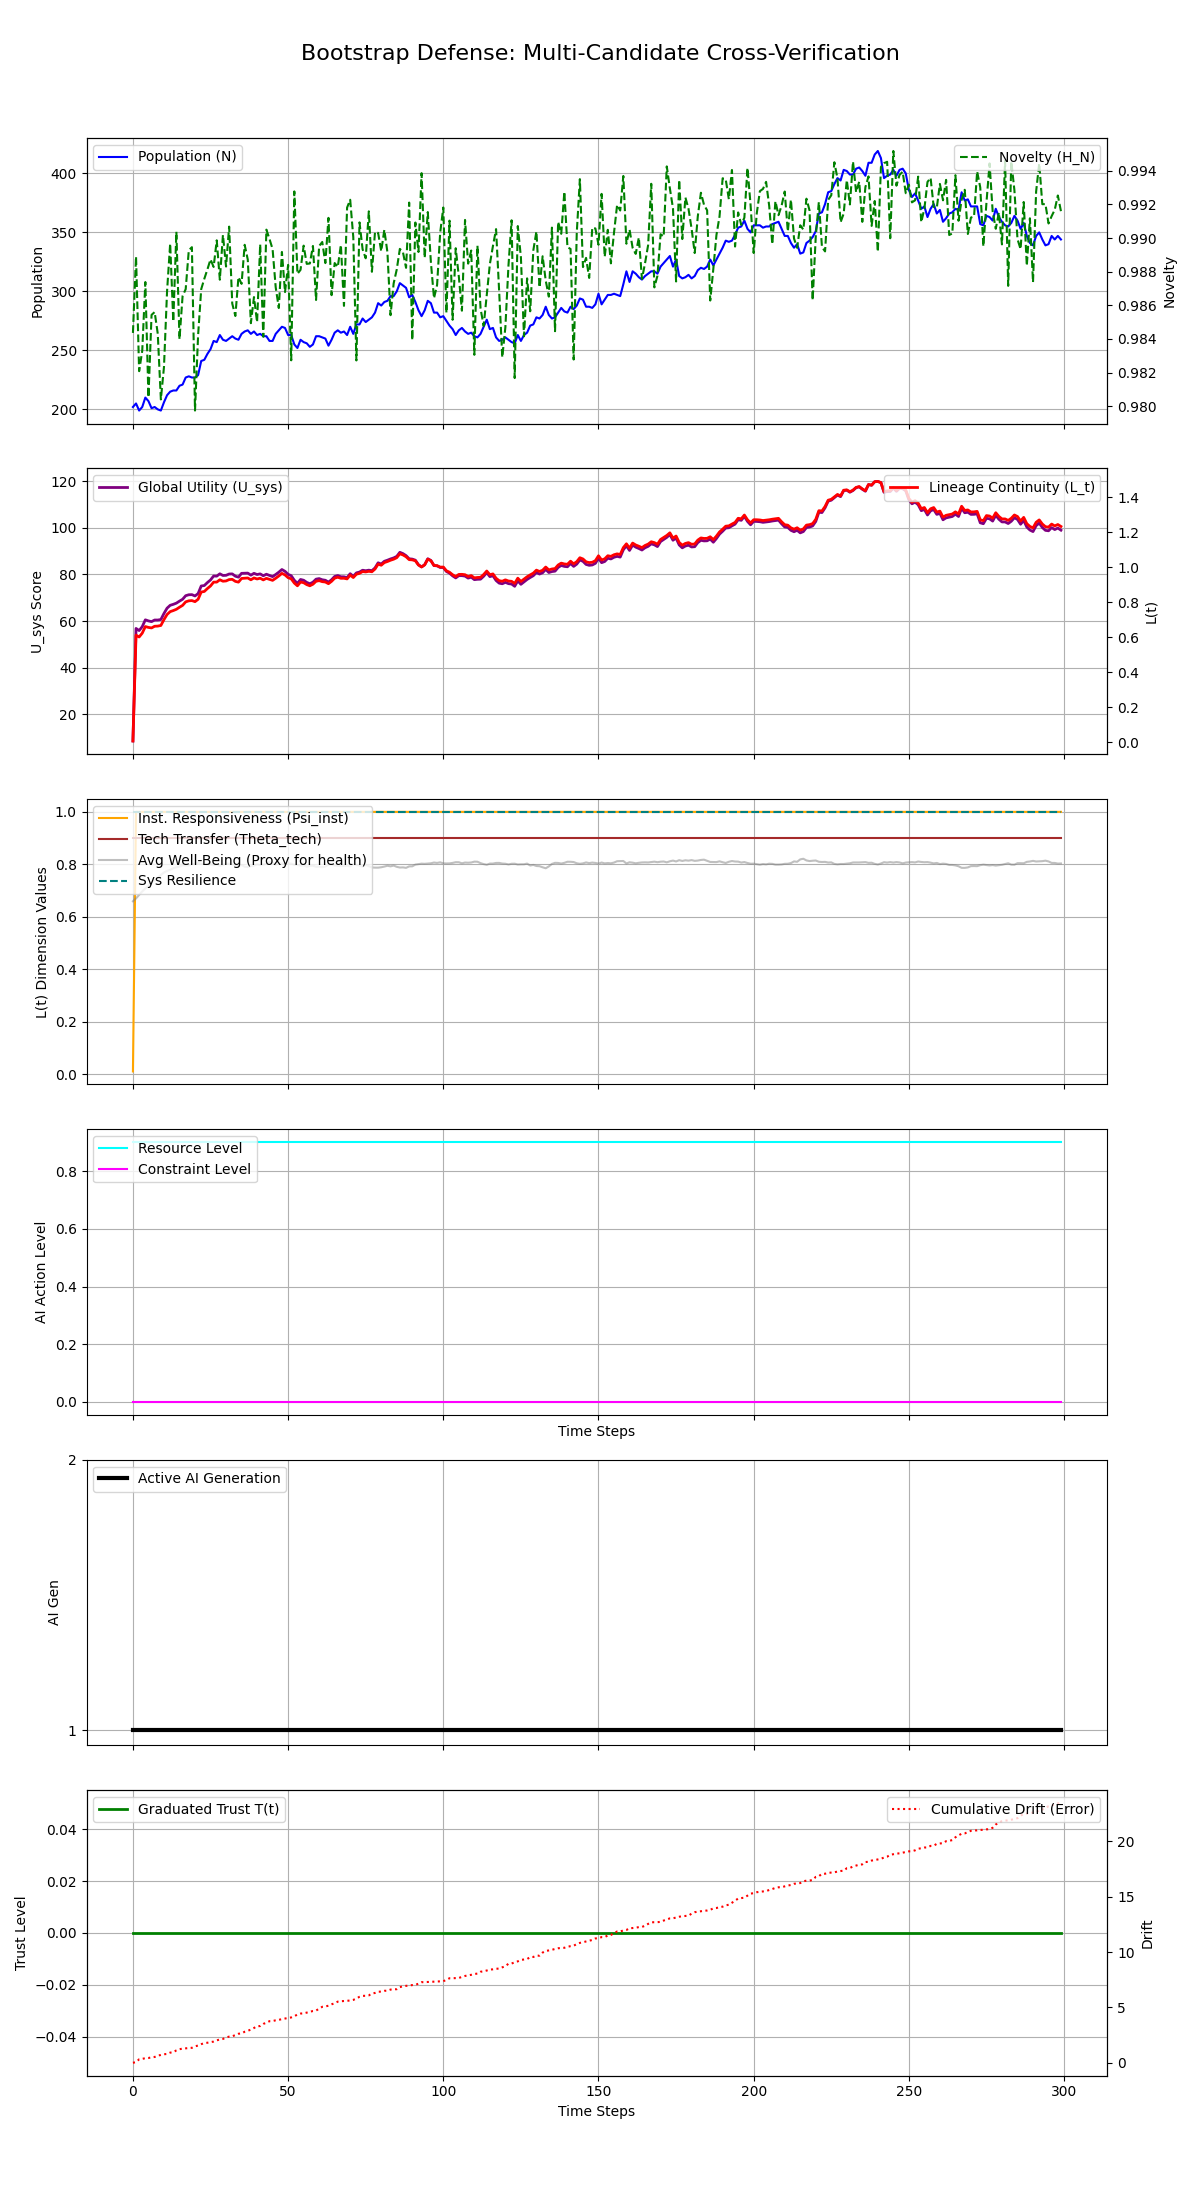

The file beside this chart, header and first rows:
Step, population, H_N, H_E, avg_well_being, L_t, Psi_inst, Theta_tech, U_sys, integral_U_sys, resource_level, constraint_level, max_constraint_level, ai_generation, trust_level, cumulative_drift, system_resilience
0, 202, 0.9844, 0.05, 0.659, 0.005896, 0.01, 0.9, 8.472, 8.472, 0.9, 0.0, 0.0, 1, 0.0, 0.009965, 1.0
1, 205, 0.9889, 0.05, 0.67, 0.6112, 1.0, 0.9, 56.82, 65.29, 0.9, 0.0, 0.0, 1, 0.0, 0.05869, 1.0
2, 199, 0.9821, 0.05, 0.6831, 0.6007, 1.0, 0.9, 55.9, 121.2, 0.9, 0.0, 0.0, 1, 0.0, 0.3195, 1.0
3, 202, 0.9833, 0.05, 0.6966, 0.6227, 1.0, 0.9, 57.58, 178.8, 0.9, 0.0, 0.0, 1, 0.0, 0.3592, 1.0
4, 210, 0.9874, 0.05, 0.7078, 0.6604, 1.0, 0.9, 60.52, 239.3, 0.9, 0.0, 0.0, 1, 0.0, 0.4237, 1.0
5, 207, 0.9805, 0.05, 0.7176, 0.6555, 1.0, 0.9, 60.05, 299.3, 0.9, 0.0, 0.0, 1, 0.0, 0.4379, 1.0
6, 201, 0.9854, 0.05, 0.7321, 0.6526, 1.0, 0.9, 59.74, 359.1, 0.9, 0.0, 0.0, 1, 0.0, 0.5001, 1.0
7, 202, 0.9856, 0.05, 0.7391, 0.6622, 1.0, 0.9, 60.43, 419.5, 0.9, 0.0, 0.0, 1, 0.0, 0.5324, 1.0
8, 200, 0.9843, 0.05, 0.7484, 0.663, 1.0, 0.9, 60.43, 479.9, 0.9, 0.0, 0.0, 1, 0.0, 0.6594, 1.0
9, 199, 0.9804, 0.05, 0.7594, 0.6667, 1.0, 0.9, 60.65, 540.6, 0.9, 0.0, 0.0, 1, 0.0, 0.7089, 1.0
10, 206, 0.9823, 0.05, 0.7689, 0.7001, 1.0, 0.9, 63.25, 603.8, 0.9, 0.0, 0.0, 1, 0.0, 0.778, 1.0
11, 212, 0.9868, 0.05, 0.7748, 0.7294, 1.0, 0.9, 65.52, 669.3, 0.9, 0.0, 0.0, 1, 0.0, 0.8045, 1.0
12, 215, 0.9897, 0.05, 0.7788, 0.7457, 1.0, 0.9, 66.75, 736.1, 0.9, 0.0, 0.0, 1, 0.0, 0.9248, 1.0
13, 216, 0.985, 0.05, 0.7853, 0.7518, 1.0, 0.9, 67.17, 803.3, 0.9, 0.0, 0.0, 1, 0.0, 0.9508, 1.0
14, 216, 0.9904, 0.05, 0.7886, 0.7592, 1.0, 0.9, 67.69, 871, 0.9, 0.0, 0.0, 1, 0.0, 1.128, 1.0
15, 220, 0.984, 0.05, 0.7913, 0.7708, 1.0, 0.9, 68.55, 939.5, 0.9, 0.0, 0.0, 1, 0.0, 1.233, 1.0
16, 221, 0.9866, 0.05, 0.7966, 0.7815, 1.0, 0.9, 69.34, 1009, 0.9, 0.0, 0.0, 1, 0.0, 1.285, 1.0
17, 227, 0.987, 0.05, 0.7951, 0.8016, 1.0, 0.9, 70.88, 1080, 0.9, 0.0, 0.0, 1, 0.0, 1.314, 1.0
18, 228, 0.9893, 0.05, 0.7956, 0.8076, 1.0, 0.9, 71.29, 1151, 0.9, 0.0, 0.0, 1, 0.0, 1.336, 1.0
19, 227, 0.9895, 0.05, 0.8003, 0.8089, 1.0, 0.9, 71.33, 1222, 0.9, 0.0, 0.0, 1, 0.0, 1.36, 1.0
20, 227, 0.9797, 0.05, 0.8022, 0.8028, 1.0, 0.9, 70.77, 1293, 0.9, 0.0, 0.0, 1, 0.0, 1.489, 1.0
21, 229, 0.9842, 0.05, 0.805, 0.8165, 1.0, 0.9, 71.8, 1365, 0.9, 0.0, 0.0, 1, 0.0, 1.566, 1.0
22, 241, 0.987, 0.05, 0.8015, 0.8579, 1.0, 0.9, 75.05, 1440, 0.9, 0.0, 0.0, 1, 0.0, 1.688, 1.0
23, 242, 0.9876, 0.05, 0.8007, 0.8612, 1.0, 0.9, 75.25, 1515, 0.9, 0.0, 0.0, 1, 0.0, 1.784, 1.0
24, 247, 0.9881, 0.05, 0.7993, 0.8779, 1.0, 0.9, 76.53, 1592, 0.9, 0.0, 0.0, 1, 0.0, 1.818, 1.0
25, 251, 0.9887, 0.05, 0.7993, 0.8927, 1.0, 0.9, 77.64, 1669, 0.9, 0.0, 0.0, 1, 0.0, 1.865, 1.0
26, 258, 0.9883, 0.05, 0.7971, 0.9146, 1.0, 0.9, 79.33, 1749, 0.9, 0.0, 0.0, 1, 0.0, 1.922, 1.0
27, 257, 0.9899, 0.05, 0.799, 0.9147, 1.0, 0.9, 79.28, 1828, 0.9, 0.0, 0.0, 1, 0.0, 2.031, 1.0
28, 263, 0.9875, 0.05, 0.794, 0.928, 1.0, 0.9, 80.29, 1908, 0.9, 0.0, 0.0, 1, 0.0, 2.113, 1.0
29, 259, 0.9902, 0.05, 0.797, 0.9198, 1.0, 0.9, 79.57, 1988, 0.9, 0.0, 0.0, 1, 0.0, 2.159, 1.0
30, 258, 0.9883, 0.05, 0.803, 0.9213, 1.0, 0.9, 79.63, 2067, 0.9, 0.0, 0.0, 1, 0.0, 2.294, 1.0
31, 260, 0.9907, 0.05, 0.8016, 0.9291, 1.0, 0.9, 80.19, 2148, 0.9, 0.0, 0.0, 1, 0.0, 2.368, 1.0
32, 262, 0.9861, 0.05, 0.8003, 0.9305, 1.0, 0.9, 80.25, 2228, 0.9, 0.0, 0.0, 1, 0.0, 2.401, 1.0
33, 260, 0.9854, 0.05, 0.797, 0.9189, 1.0, 0.9, 79.26, 2307, 0.9, 0.0, 0.0, 1, 0.0, 2.508, 1.0
34, 259, 0.9877, 0.05, 0.7944, 0.9145, 1.0, 0.9, 78.85, 2386, 0.9, 0.0, 0.0, 1, 0.0, 2.627, 1.0
35, 264, 0.9873, 0.05, 0.7977, 0.9356, 1.0, 0.9, 80.48, 2467, 0.9, 0.0, 0.0, 1, 0.0, 2.662, 1.0
36, 266, 0.9896, 0.05, 0.7907, 0.9366, 1.0, 0.9, 80.51, 2547, 0.9, 0.0, 0.0, 1, 0.0, 2.809, 1.0
37, 267, 0.9887, 0.05, 0.7898, 0.9382, 1.0, 0.9, 80.58, 2628, 0.9, 0.0, 0.0, 1, 0.0, 2.895, 1.0
38, 264, 0.9849, 0.05, 0.793, 0.9279, 1.0, 0.9, 79.7, 2707, 0.9, 0.0, 0.0, 1, 0.0, 3.004, 1.0
39, 266, 0.9865, 0.05, 0.7948, 0.9385, 1.0, 0.9, 80.49, 2788, 0.9, 0.0, 0.0, 1, 0.0, 3.149, 1.0
40, 263, 0.985, 0.05, 0.8, 0.9326, 1.0, 0.9, 79.97, 2868, 0.9, 0.0, 0.0, 1, 0.0, 3.308, 1.0
41, 264, 0.9896, 0.05, 0.7968, 0.9368, 1.0, 0.9, 80.26, 2948, 0.9, 0.0, 0.0, 1, 0.0, 3.323, 1.0
42, 262, 0.9841, 0.05, 0.7992, 0.9273, 1.0, 0.9, 79.44, 3027, 0.9, 0.0, 0.0, 1, 0.0, 3.516, 1.0
43, 262, 0.9905, 0.05, 0.8016, 0.9361, 1.0, 0.9, 80.1, 3108, 0.9, 0.0, 0.0, 1, 0.0, 3.626, 1.0
44, 258, 0.9899, 0.05, 0.8095, 0.9304, 1.0, 0.9, 79.59, 3187, 0.9, 0.0, 0.0, 1, 0.0, 3.763, 1.0
45, 258, 0.9893, 0.05, 0.805, 0.9247, 1.0, 0.9, 79.07, 3266, 0.9, 0.0, 0.0, 1, 0.0, 3.776, 1.0
46, 264, 0.9871, 0.05, 0.7988, 0.9367, 1.0, 0.9, 79.98, 3346, 0.9, 0.0, 0.0, 1, 0.0, 3.843, 1.0
47, 267, 0.9858, 0.05, 0.8019, 0.9498, 1.0, 0.9, 80.98, 3427, 0.9, 0.0, 0.0, 1, 0.0, 3.887, 1.0
48, 270, 0.9892, 0.05, 0.8027, 0.9647, 1.0, 0.9, 82.13, 3509, 0.9, 0.0, 0.0, 1, 0.0, 3.943, 1.0
49, 269, 0.9868, 0.05, 0.8, 0.9556, 1.0, 0.9, 81.35, 3591, 0.9, 0.0, 0.0, 1, 0.0, 4.007, 1.0
50, 263, 0.9884, 0.05, 0.8036, 0.94, 1.0, 0.9, 80.05, 3671, 0.9, 0.0, 0.0, 1, 0.0, 4.06, 1.0
51, 263, 0.9827, 0.05, 0.8025, 0.9334, 1.0, 0.9, 79.48, 3750, 0.9, 0.0, 0.0, 1, 0.0, 4.101, 1.0
52, 255, 0.9928, 0.05, 0.7981, 0.9092, 1.0, 0.9, 77.49, 3828, 0.9, 0.0, 0.0, 1, 0.0, 4.205, 1.0
53, 252, 0.9879, 0.05, 0.7976, 0.8935, 1.0, 0.9, 76.18, 3904, 0.9, 0.0, 0.0, 1, 0.0, 4.37, 1.0
54, 259, 0.9881, 0.05, 0.7945, 0.9149, 1.0, 0.9, 77.86, 3982, 0.9, 0.0, 0.0, 1, 0.0, 4.45, 1.0
55, 257, 0.9895, 0.05, 0.7963, 0.9113, 1.0, 0.9, 77.52, 4059, 0.9, 0.0, 0.0, 1, 0.0, 4.472, 1.0
56, 256, 0.9885, 0.05, 0.7906, 0.9003, 1.0, 0.9, 76.59, 4136, 0.9, 0.0, 0.0, 1, 0.0, 4.537, 1.0
57, 253, 0.9885, 0.05, 0.7941, 0.8937, 1.0, 0.9, 76.02, 4212, 0.9, 0.0, 0.0, 1, 0.0, 4.602, 1.0
58, 255, 0.9895, 0.05, 0.7949, 0.9026, 1.0, 0.9, 76.68, 4289, 0.9, 0.0, 0.0, 1, 0.0, 4.685, 1.0
59, 262, 0.9863, 0.05, 0.7906, 0.9194, 1.0, 0.9, 77.99, 4367, 0.9, 0.0, 0.0, 1, 0.0, 4.722, 1.0
... 240 more rows
